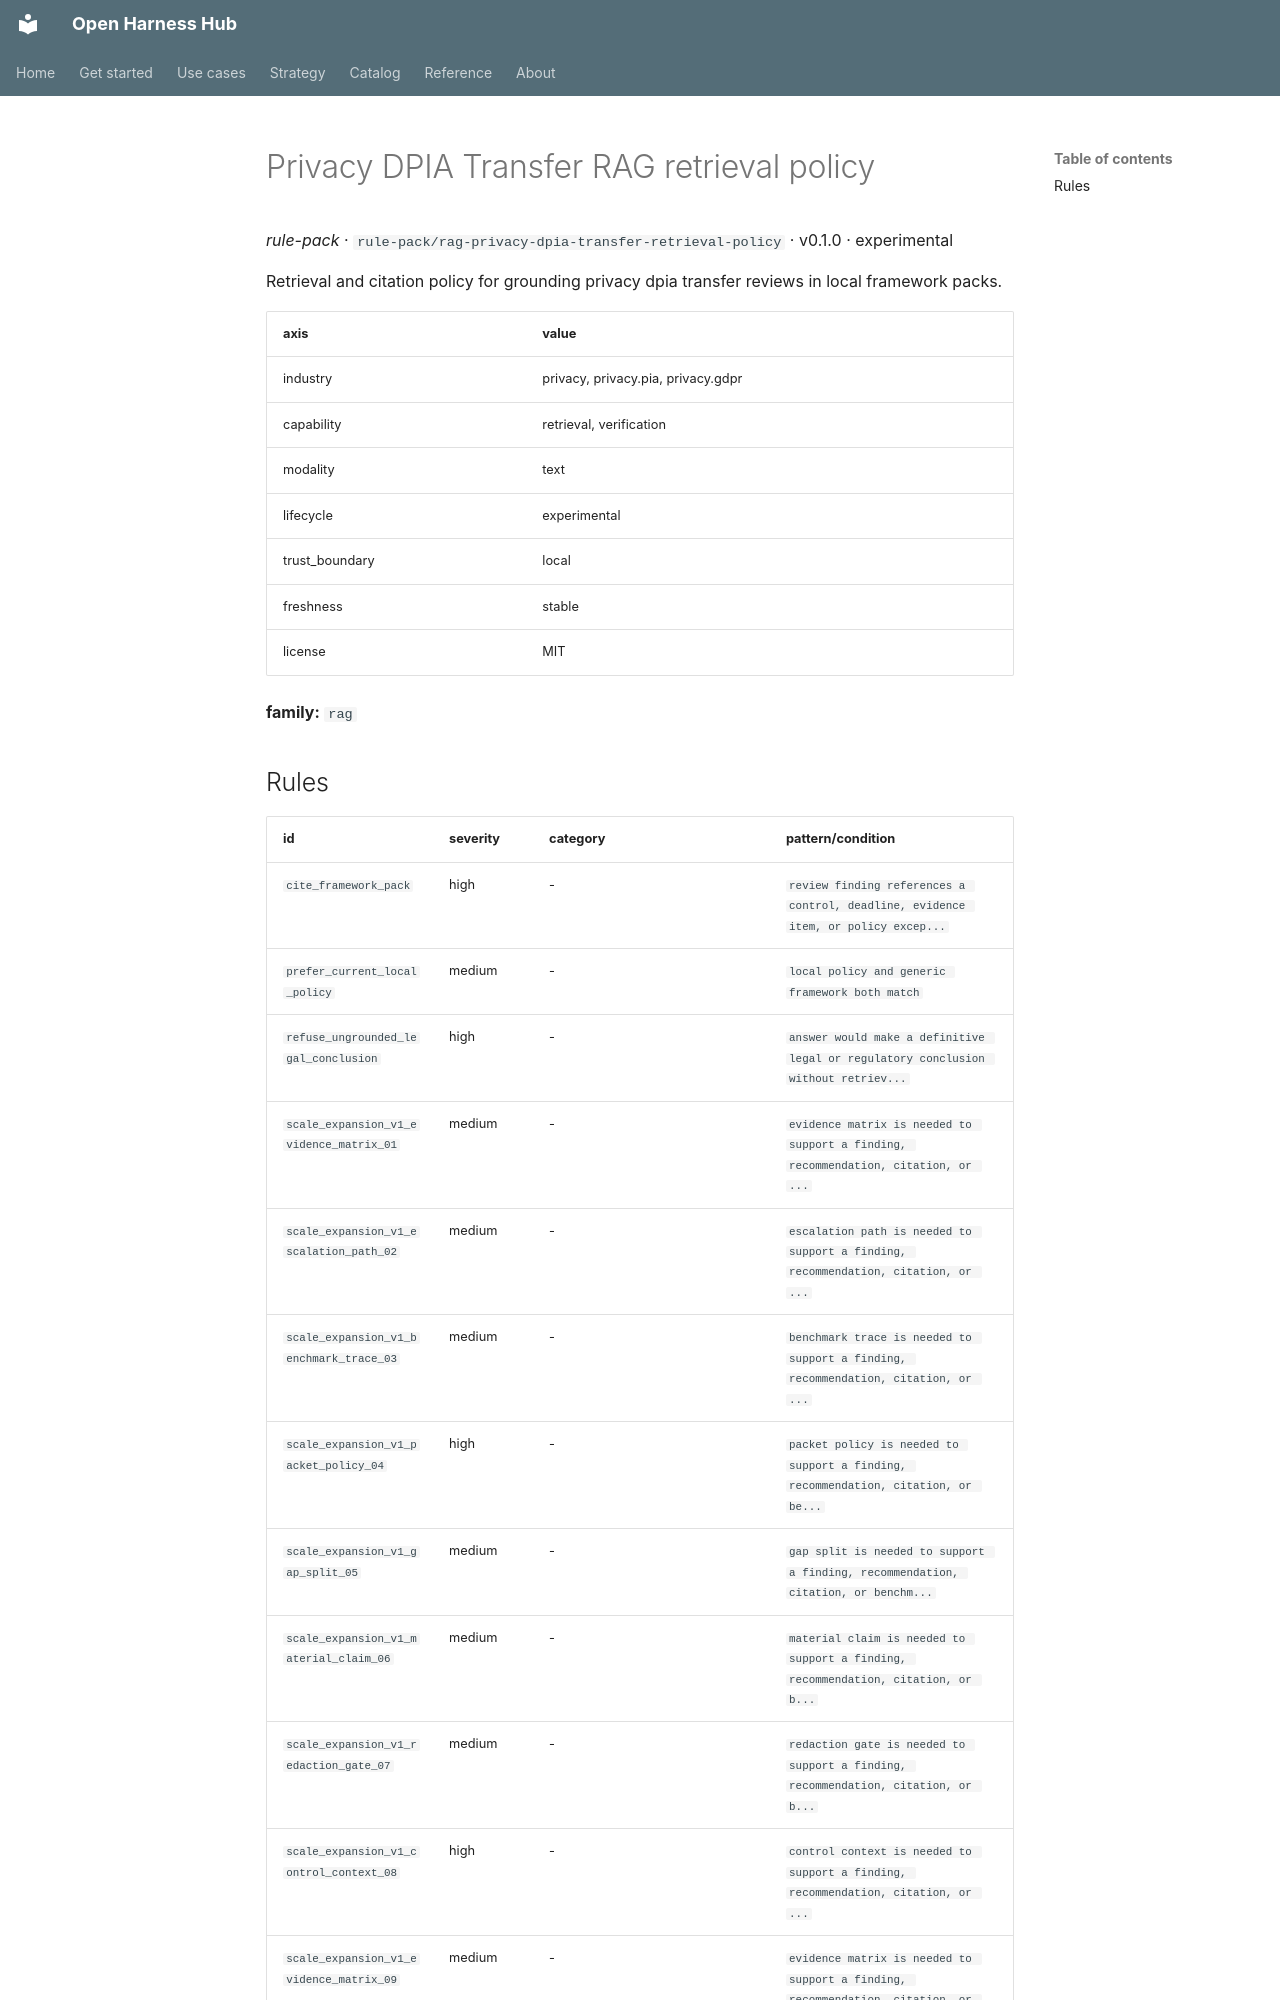

repository: Amarel-Taylor-Scott/open-harness-hub · page: catalog/rule-pack_rag-privacy-dpia-transfer-retrieval-policy/index.html · generator: mkdocs

# Privacy DPIA Transfer RAG retrieval policy

*rule-pack* · `rule-pack/rag-privacy-dpia-transfer-retrieval-policy` · v0.1.0 · experimental

Retrieval and citation policy for grounding privacy dpia transfer reviews in local framework packs.

| axis | value |
|---|---|
| industry | privacy, privacy.pia, privacy.gdpr |
| capability | retrieval, verification |
| modality | text |
| lifecycle | experimental |
| trust_boundary | local |
| freshness | stable |
| license | MIT |



**family:** `rag`
